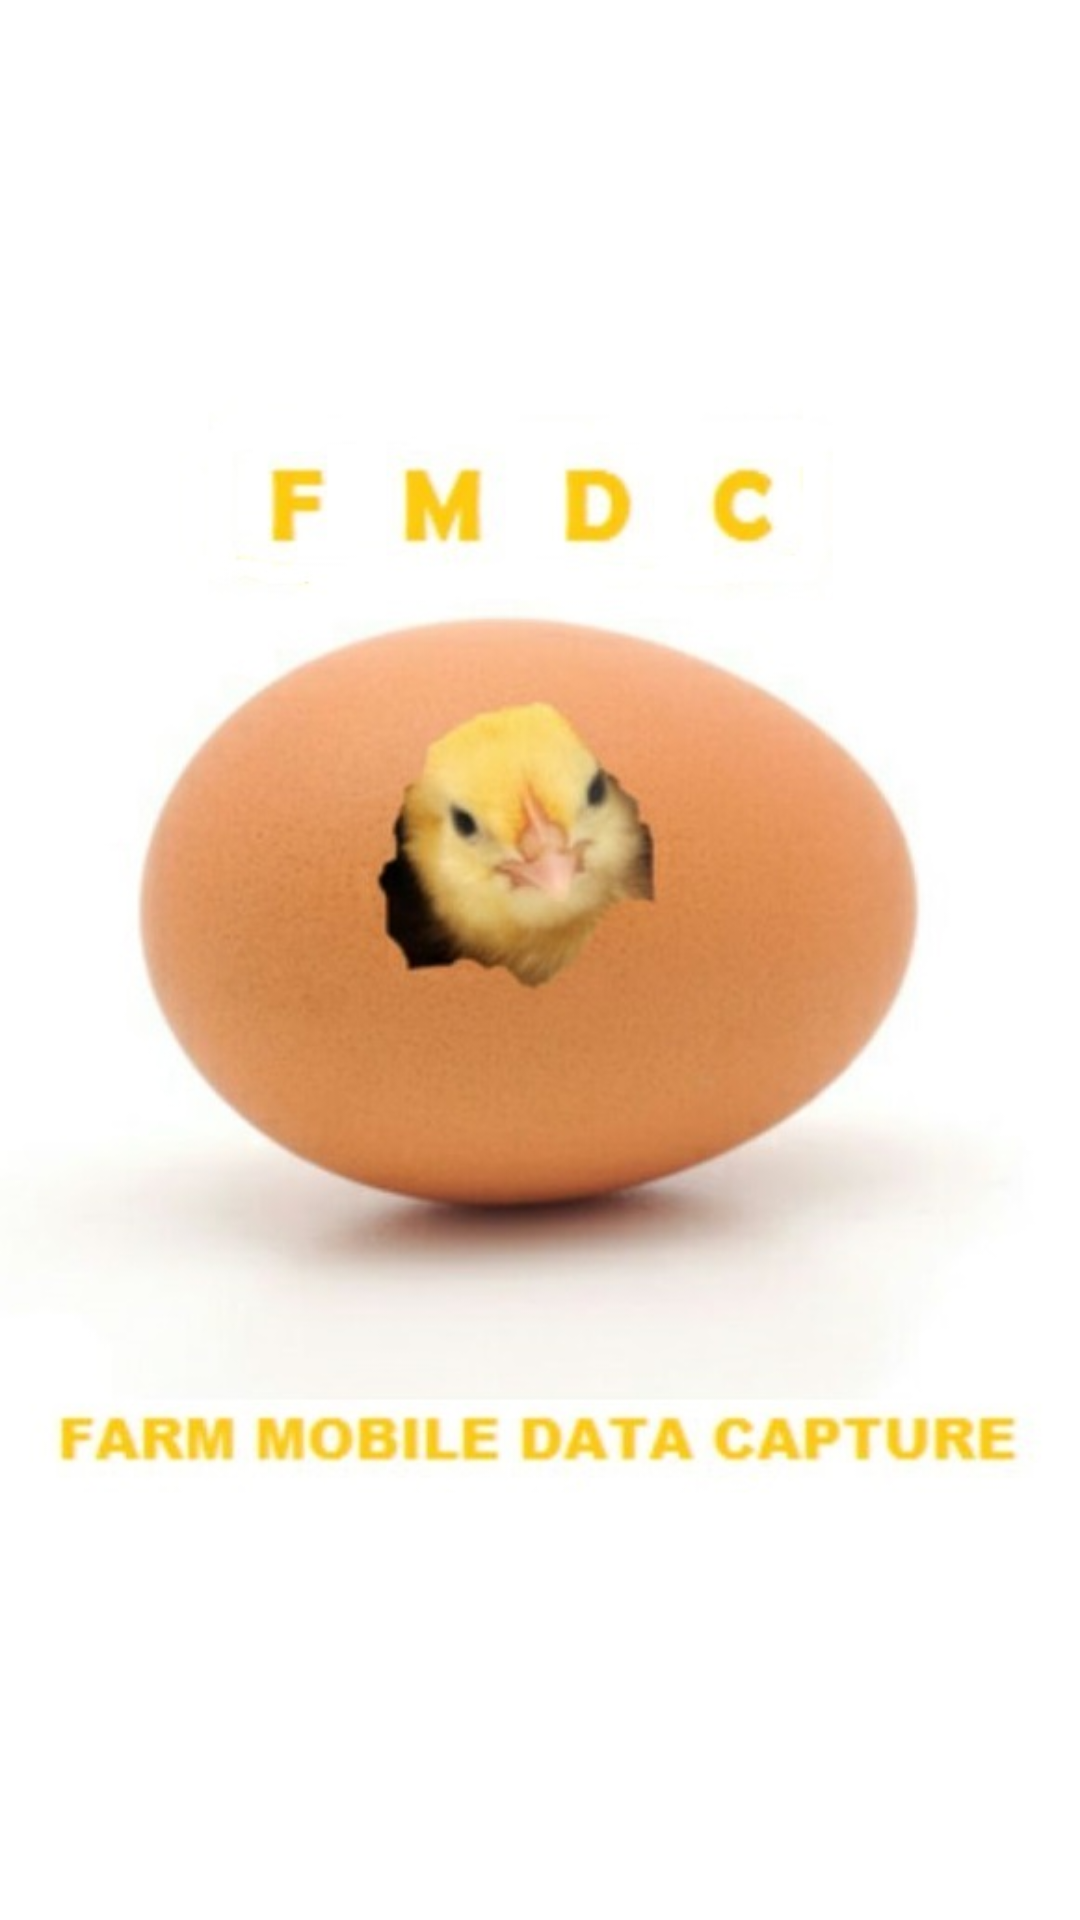

Android layout source for this screen:
<!-- AndroidManifest.xml: application theme AppTheme -->
<!-- res/layout/activity_splash.xml -->
<?xml version="1.0" encoding="utf-8"?>
<RelativeLayout xmlns:android="http://schemas.android.com/apk/res/android"
    android:layout_width="match_parent"
    android:layout_height="match_parent"
    android:background="@android:color/background_light" >

    <ImageView
        android:id="@+id/imgLogo"
        android:layout_width="match_parent"
        android:layout_height="match_parent"
        android:layout_centerInParent="true"
        android:src="@drawable/splash" />


</RelativeLayout>
<!-- resources referenced by this layout -->
<resources>
  <!-- drawable splash: jpeg bitmap (drawable, 43295 bytes) -->
  <style name="AppTheme" parent="Theme.AppCompat.Light.DarkActionBar">
          
          <item name="windowActionBar">false</item>
          <item name="windowNoTitle">true</item>
          <item name="colorPrimary">@color/colorPrimary</item>
          <item name="colorPrimaryDark">@color/colorPrimaryDark</item>
          <item name="colorAccent">@color/colorAccent</item>
      </style>
  <color name="colorPrimary">#3f51b5</color>
  <color name="colorPrimaryDark">#303F9F</color>
  <color name="colorAccent">#FF4081</color>
</resources>
